Run: headless pygame with SDL's dummy video driver; simulated clock (each Clock.tick advances the game by its frame time, no real sleeping); random seed 0; keys injected as events and as key.get_pressed() state; no mouse input.
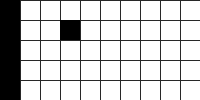
Frame 1 of 4 · flips 1–60 · no input
Frame 2 of 4 · flips 61–180 · tapped SPACE, RETURN · held RIGHT (→), D · screen unchanged from frame 1, image omitted
Frame 3 of 4 · flips 181–300 · held DOWN (↓), S · screen unchanged from frame 2, image omitted
Frame 4 of 4 · flips 301–420 · held LEFT (←), A, UP (↑), W · screen unchanged from frame 3, image omitted

The pygame program that drew these frames:

import random
import pygame
from pygame.constants import *

#   R    G    B
GRAY = (100, 100, 100)
DARKGRAY  = ( 40,  40,  40)
NAVYBLUE = (60, 60, 100)
WHITE = (255, 255, 255)
RED = (255, 0, 0)
GREEN = (0, 255, 0)
BLUE = (0, 0, 255)
YELLOW = (255, 255, 0)
ORANGE = (255, 128, 0)
PURPLE = (255, 0, 255)
CYAN = (0, 255, 255)
BLACK = (0, 0, 0)

board_length = 200
board_height = 100

cell_size = 20

assert board_length % cell_size == 0, "Window width must be a multiple of cell size."
assert board_height % cell_size == 0, "Window height must be a multiple of cell size."

gitter_size_length = board_length // cell_size
gitter_size_height = board_height // cell_size



class Spiel:
    def __init__(self, board_length, board_height,
                 gitter_breite, gitter_hoehe, cell_size):
        self.board_length = board_length
        self.board_height = board_height
        self.gitter_breite = gitter_breite
        self.gitter_hoehe = gitter_hoehe
        self.cell_size = cell_size

        self.felder = [[0 for j in range(gitter_breite)] for i in range(gitter_hoehe)]

        # Rand, spricht schwarze Felder setzen
        for i in range(gitter_hoehe):
            self.felder[i][0] = 1

        self.felder[1][3] = 1

    def draw_board(self, screen):
        for x in range(0, self.board_length, self.cell_size): # draw vertical lines
             pygame.draw.line(screen, DARKGRAY, (x, 0), (x, self.board_height))
        for y in range(0, self.board_height, cell_size): # draw horizontal lines
             pygame.draw.line(screen, DARKGRAY, (0, y), (self.board_length, y))

        for i in range(len(self.felder)):
            for j in range(len(self.felder[i])):
                if self.felder[i][j] == 1:
                    x, y = self.board_to_pixel_koord(i,j)
                    a_rect = pygame.Rect(x, y, self.cell_size, self.cell_size)
                    pygame.draw.rect(screen, BLACK, a_rect)

    def board_to_pixel_koord(self, i, j):
        return j * self.cell_size, i * self.cell_size

    def pixel_to_board_koord(self, x, y, width):
        return y // width, x // width


def main():
    pygame.init()
    my_game = Spiel(board_length, board_height, gitter_size_length,
                    gitter_size_height, cell_size)

    screen = pygame.display.set_mode((board_length, board_height), 0, 32)
    pygame.display.set_caption('Gitterbeispiel')

    FPS = 10  # frames per second setting
    fps_clock = pygame.time.Clock()
    is_running = True
    while is_running: # the main game loop
        screen.fill(WHITE)

        for event in pygame.event.get():
            if event.type == pygame.QUIT or \
                    (event.type == pygame.KEYUP and event.key == pygame.K_ESCAPE):
                is_running = False

        my_game.draw_board(screen)

        pygame.display.update()
        fps_clock.tick(FPS)

if __name__ == '__main__':
    main()
